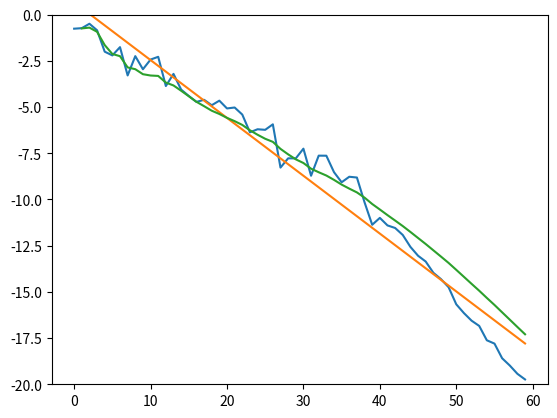

Here is the Python script that generated this plot:
import numpy as np
import matplotlib.pyplot as plt

def leastSquaresNp(vectorT, signal):
    leastSquares = np.polyfit(vectorT, signal, 1)
    lineLeastSquares = vectorT*leastSquares[0] + leastSquares[1]
    
    return lineLeastSquares

def leastSquares(vectorT, signal):
    ''' This function recieves a time (vectorT) array as the x axis, 
    the signal you want to aproximate (signal) as the y axis and 
    returns an array with the values for the y axis of the
    adjusted line by the least squares method.
    '''
    n = len(signal)
    L = (1 / n) * np.cumsum(signal)
    t = (1 / n) * np.cumsum(vectorT)
    m = 1 # Se fijó un valor de 1 por que no sabemos que significa dicha variable. Sabemos que no es correcto porque no dan los resultados.
    
    b = (np.cumsum(signal * vectorT) - m * t * L)/(np.cumsum(vectorT ** 2) - m * t ** 2)
    a = L - b * t
    
    lineLeastSquares = vectorT * b + a
    
    return lineLeastSquares

#--------------------TESTING----------------------------------------

x = np.flip(np.arange(-20, -10, 0.5)) + 0.2 * np.random.randn(20)
h = np.flip(np.arange(-10, 0, 0.25) + 0.6 * np.random.randn(40))
y = np.hstack((h,x))
t = np.arange(0, len (y))

cuad1 = leastSquaresNp(t, y)
cuad2 = leastSquares(t, y)

plt.plot(t, y)
plt.plot(t, cuad1)
plt.plot(t, cuad2)
plt.ylim(-20,0)



    
